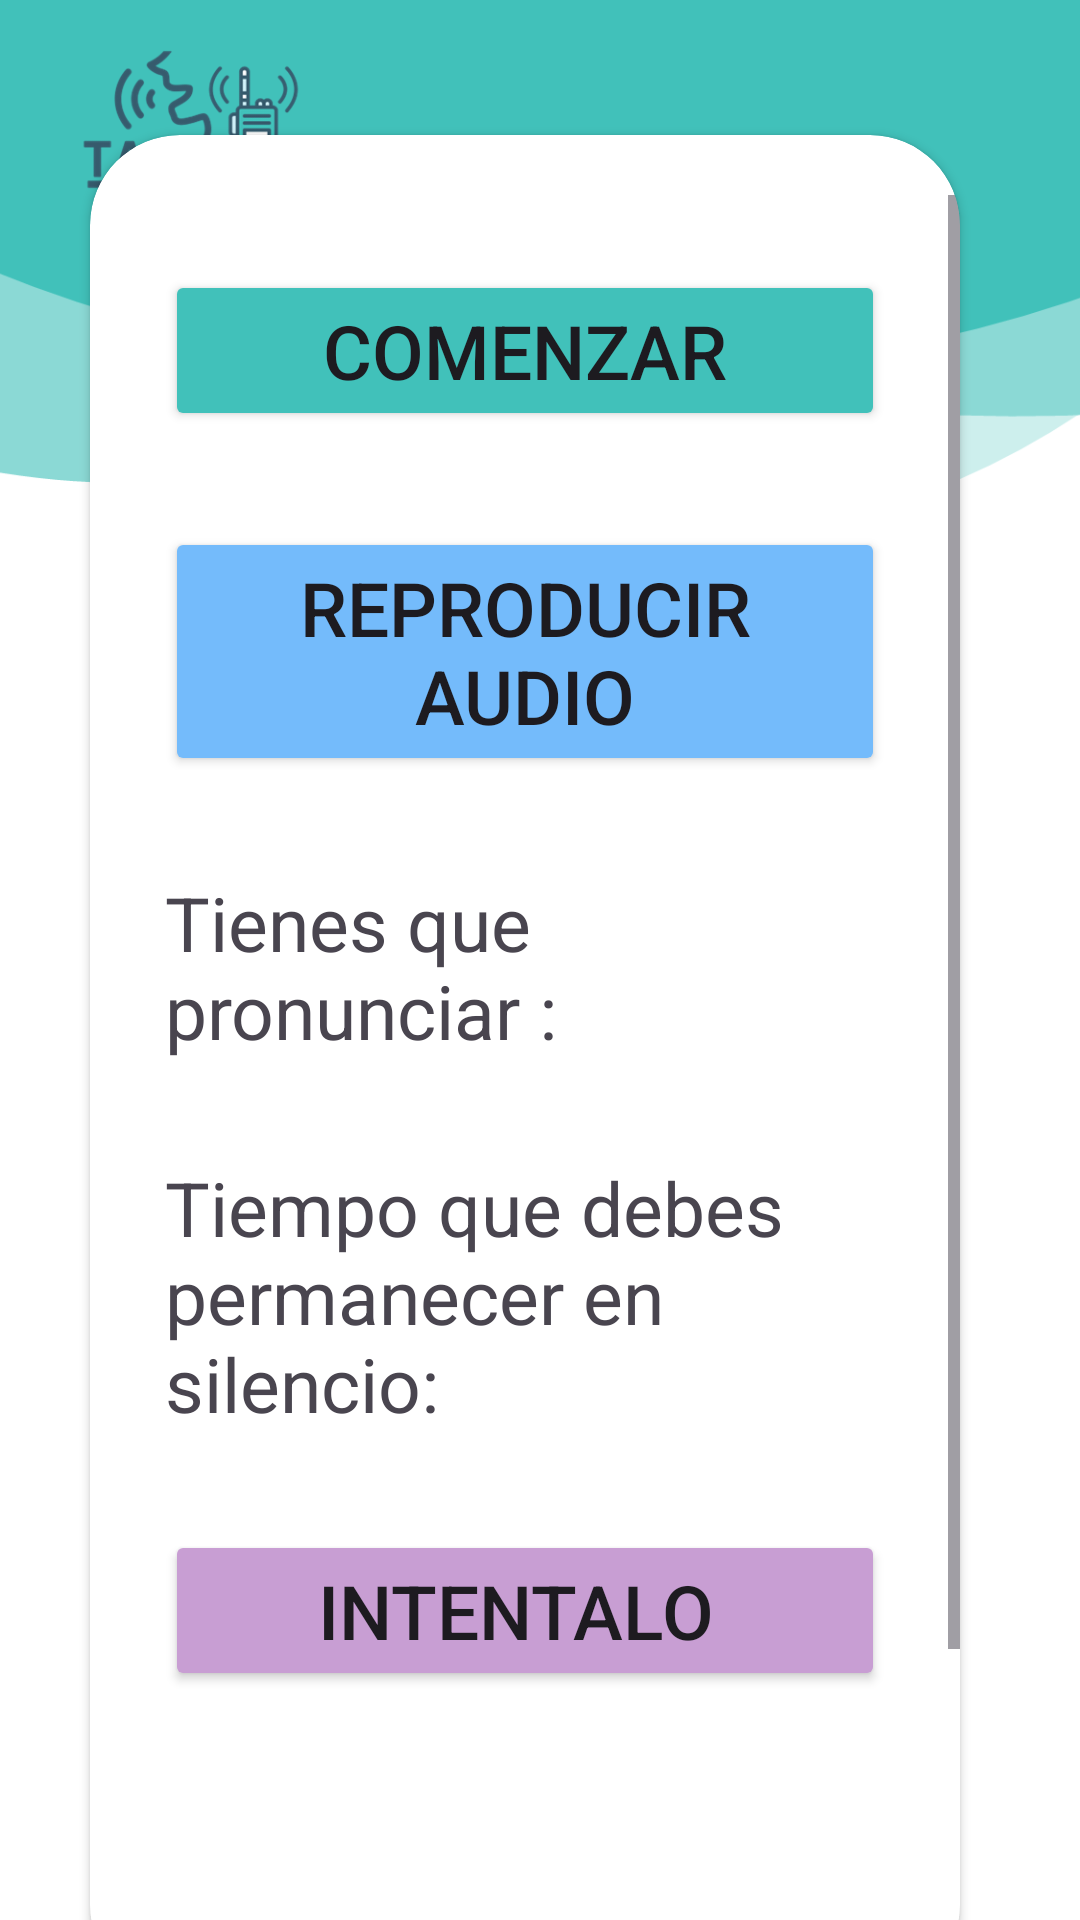

The Android layout XML behind this screen, and the referenced resources:
<!-- AndroidManifest.xml: application theme Theme.InterfazFinal -->
<!-- res/layout/activity_repro_staccato.xml -->
<?xml version="1.0" encoding="utf-8"?>
<androidx.constraintlayout.widget.ConstraintLayout xmlns:android="http://schemas.android.com/apk/res/android"
    xmlns:app="http://schemas.android.com/apk/res-auto"
    xmlns:tools="http://schemas.android.com/tools"
    android:layout_width="match_parent"
    android:layout_height="match_parent"
    android:background="@drawable/escucha_bkg"
    tools:context=".repro_staccato">
    <androidx.cardview.widget.CardView
        android:id="@+id/cardView"
        android:layout_width="match_parent"
        android:layout_height="wrap_content"
        android:layout_marginStart="30dp"
        android:layout_marginTop="70dp"
        android:layout_marginEnd="40dp"
        app:cardBackgroundColor="@color/white"
        app:cardCornerRadius="30dp"
        app:layout_constraintBottom_toBottomOf="parent"
        app:layout_constraintEnd_toEndOf="parent"
        app:layout_constraintStart_toStartOf="parent"
        app:layout_constraintTop_toTopOf="parent">
    <ScrollView
        android:layout_width="match_parent"
        android:layout_height="600dp"
        android:layout_marginTop="20dp"
        android:padding="0dp"
        android:id="@+id/scrollView">
    <LinearLayout
        android:layout_width="match_parent"
        android:layout_height="match_parent"
        android:orientation="vertical"
        >

        <Button
            android:id="@+id/comenzar"
            android:layout_width="match_parent"
            android:layout_height="wrap_content"
            android:layout_marginStart="@dimen/marginExt"
            android:layout_marginTop="@dimen/marginExt"
            android:layout_marginEnd="@dimen/marginExt"
            android:layout_marginBottom="@dimen/marginInt"
            android:textSize="@dimen/sizeTextEscucha"
            android:backgroundTint="@color/blue"
            android:text="Comenzar" />

        <Button
            android:id="@+id/reproa"
            android:layout_width="match_parent"
            android:layout_height="wrap_content"
            android:layout_marginStart="@dimen/marginExt"
            android:layout_marginTop="@dimen/marginExt"
            android:layout_marginEnd="@dimen/marginExt"
            android:layout_marginBottom="@dimen/marginInt"
            android:textSize="@dimen/sizeTextEscucha"
            android:backgroundTint="@color/blue2"
            android:text="Reproducir audio" />

        <TextView
            android:id="@+id/fonema"
            android:layout_width="match_parent"
            android:layout_height="wrap_content"
            android:layout_marginStart="@dimen/marginExt"
            android:layout_marginTop="@dimen/marginExt"
            android:layout_marginEnd="@dimen/marginExt"
            android:layout_marginBottom="@dimen/marginInt"
            android:textSize="@dimen/sizeTextEscucha"
            android:text="Tienes que pronunciar : " />

        <TextView
            android:id="@+id/silencio"
            android:layout_width="match_parent"
            android:layout_height="wrap_content"
            android:layout_marginStart="@dimen/marginExt"
            android:layout_marginTop="@dimen/marginExt"
            android:layout_marginEnd="@dimen/marginExt"
            android:layout_marginBottom="@dimen/marginInt"
            android:textSize="@dimen/sizeTextEscucha"
            android:text="Tiempo que debes permanecer en silencio: " />

        <Button
            android:id="@+id/intentalo"
            android:layout_width="match_parent"
            android:layout_height="wrap_content"
            android:layout_marginStart="@dimen/marginExt"
            android:layout_marginTop="@dimen/marginExt"
            android:layout_marginEnd="@dimen/marginExt"
            android:layout_marginBottom="@dimen/marginInt"
            android:textSize="@dimen/sizeTextEscucha"
            android:backgroundTint="@color/purple"
            android:text="Intentalo " />
        <TextView
            android:id="@+id/coincide"
            android:layout_width="match_parent"
            android:layout_height="wrap_content"
            android:layout_marginStart="@dimen/marginExt"
            android:layout_marginTop="@dimen/marginExt"
            android:layout_marginEnd="@dimen/marginExt"
            android:layout_marginBottom="@dimen/marginInt"
            android:textSize="@dimen/sizeTextEscucha"
            android:text="" />

        <Button
            android:id="@+id/admin"
            android:layout_width="match_parent"
            android:layout_height="wrap_content"
            android:layout_marginStart="@dimen/marginExt"
            android:layout_marginTop="@dimen/marginExt"
            android:layout_marginEnd="@dimen/marginExt"
            android:layout_marginBottom="@dimen/marginInt"
            android:textSize="@dimen/sizeTextEscucha"
            android:backgroundTint="@color/green"
            android:text="Admin" />

        <Button
            android:id="@+id/volver"
            android:layout_width="match_parent"
            android:layout_height="wrap_content"
            android:layout_marginStart="@dimen/marginExt"
            android:layout_marginTop="@dimen/marginExt"
            android:layout_marginEnd="@dimen/marginExt"
            android:layout_marginBottom="@dimen/marginInt"
            android:textSize="@dimen/sizeTextEscucha"
            android:backgroundTint="@color/blue"
            android:text="Volver" />
    </LinearLayout>
    </ScrollView>
    </androidx.cardview.widget.CardView>
</androidx.constraintlayout.widget.ConstraintLayout>
<!-- resources referenced by this layout -->
<resources>
  <color name="blue">#41C1BA</color>
  <color name="blue2">#74bbfb</color>
  <color name="green">#a1cf9a</color>
  <color name="purple">#c89ed3</color>
  <color name="white">#FFFFFFFF</color>
  <dimen name="marginExt">25dp</dimen>
  <dimen name="marginInt">7dp</dimen>
  <dimen name="sizeTextEscucha">25sp</dimen>
  <!-- drawable escucha_bkg: png bitmap (drawable, 40215 bytes) -->
  <style name="Theme.InterfazFinal" parent="Base.Theme.InterfazFinal" />
  <style name="Base.Theme.InterfazFinal" parent="Theme.Material3.DayNight.NoActionBar">
          
          
      </style>
</resources>
